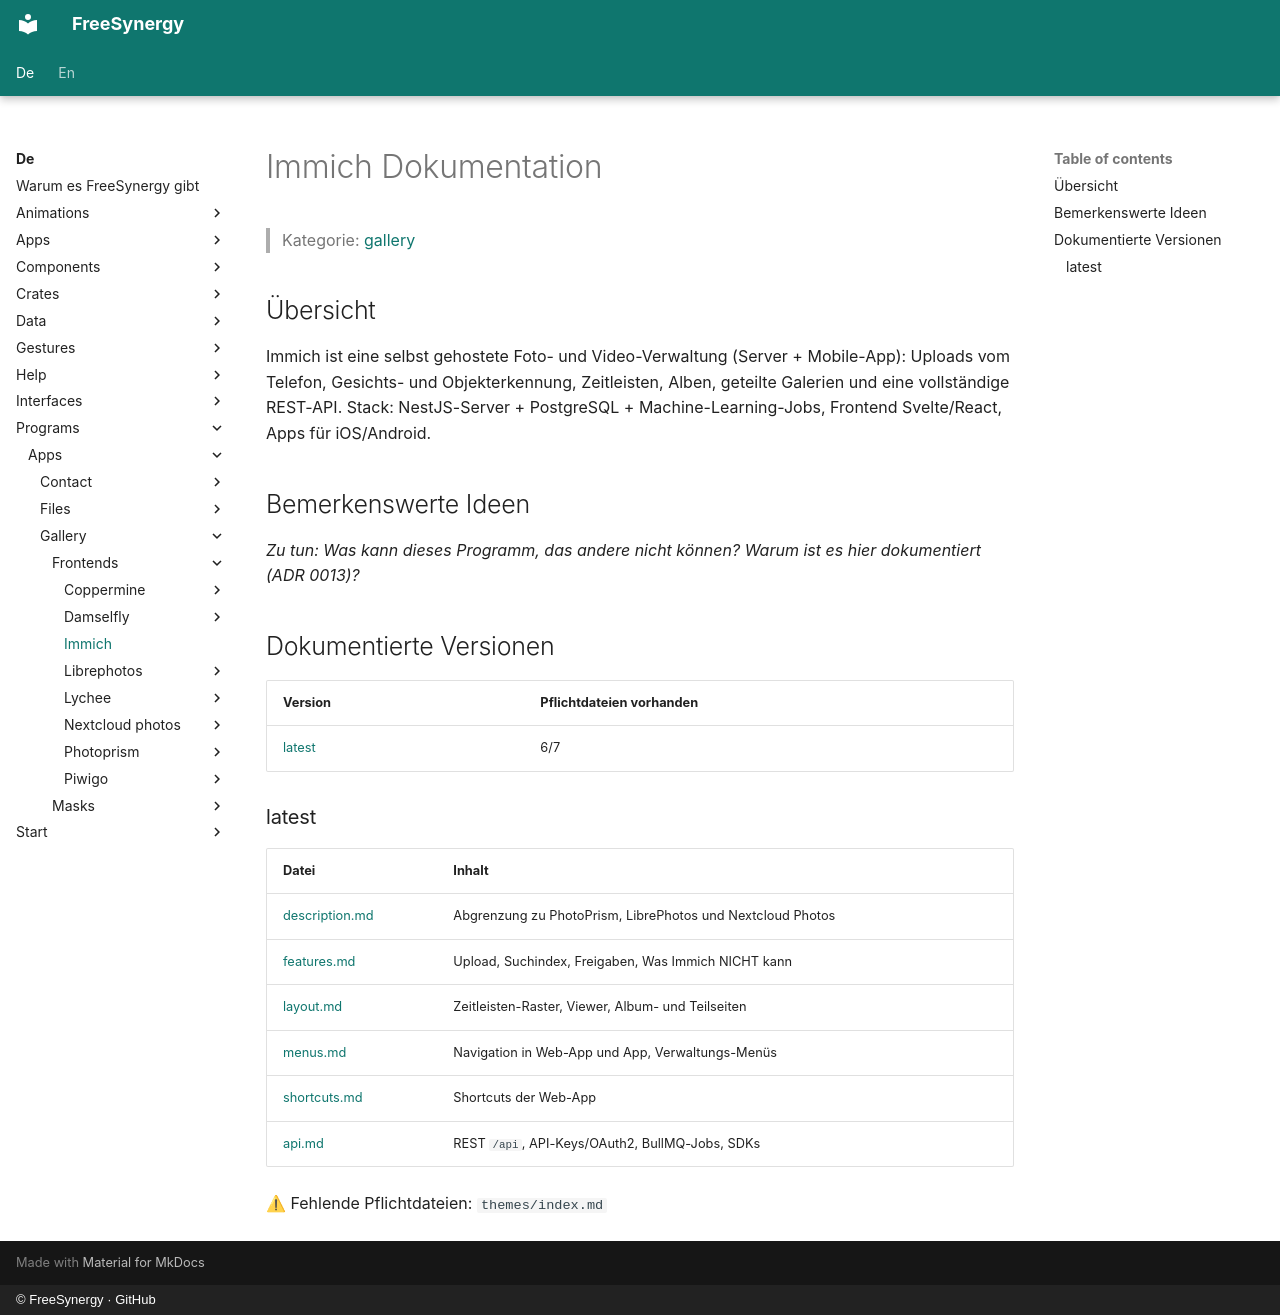

repository: FreeSynergy/fs-documentation · page: de/programs/apps/gallery/frontends/immich/index.html · generator: mkdocs · copyright: © FreeSynergy · GitHub

# Immich Dokumentation

> Kategorie: [gallery](../../index.md)

## Übersicht

Immich ist eine selbst gehostete Foto- und Video-Verwaltung (Server + Mobile-App): Uploads vom Telefon, Gesichts- und Objekterkennung, Zeitleisten, Alben, geteilte Galerien und eine vollständige REST-API. Stack: NestJS-Server + PostgreSQL + Machine-Learning-Jobs, Frontend Svelte/React, Apps für iOS/Android.

## Bemerkenswerte Ideen

_Zu tun: Was kann dieses Programm, das andere nicht können? Warum ist es hier dokumentiert (ADR 0013)?_

## Dokumentierte Versionen

<!-- gen:versions (Spiegel von docs/en; ADR 0011) — edits inside are overwritten -->
| Version | Pflichtdateien vorhanden |
|---------|------------------------|
| [latest](latest/description.md) | 6/7 |

### latest

| Datei | Inhalt |
|------|----------|
| [description.md](latest/description.md) | Abgrenzung zu PhotoPrism, LibrePhotos und Nextcloud Photos |
| [features.md](latest/features.md) | Upload, Suchindex, Freigaben, Was Immich NICHT kann |
| [layout.md](latest/layout.md) | Zeitleisten-Raster, Viewer, Album- und Teilseiten |
| [menus.md](latest/menus.md) | Navigation in Web-App und App, Verwaltungs-Menüs |
| [shortcuts.md](latest/shortcuts.md) | Shortcuts der Web-App |
| [api.md](latest/api.md) | REST `/api`, API-Keys/OAuth2, BullMQ-Jobs, SDKs |

⚠ Fehlende Pflichtdateien: `themes/index.md`
<!-- /gen:versions -->
